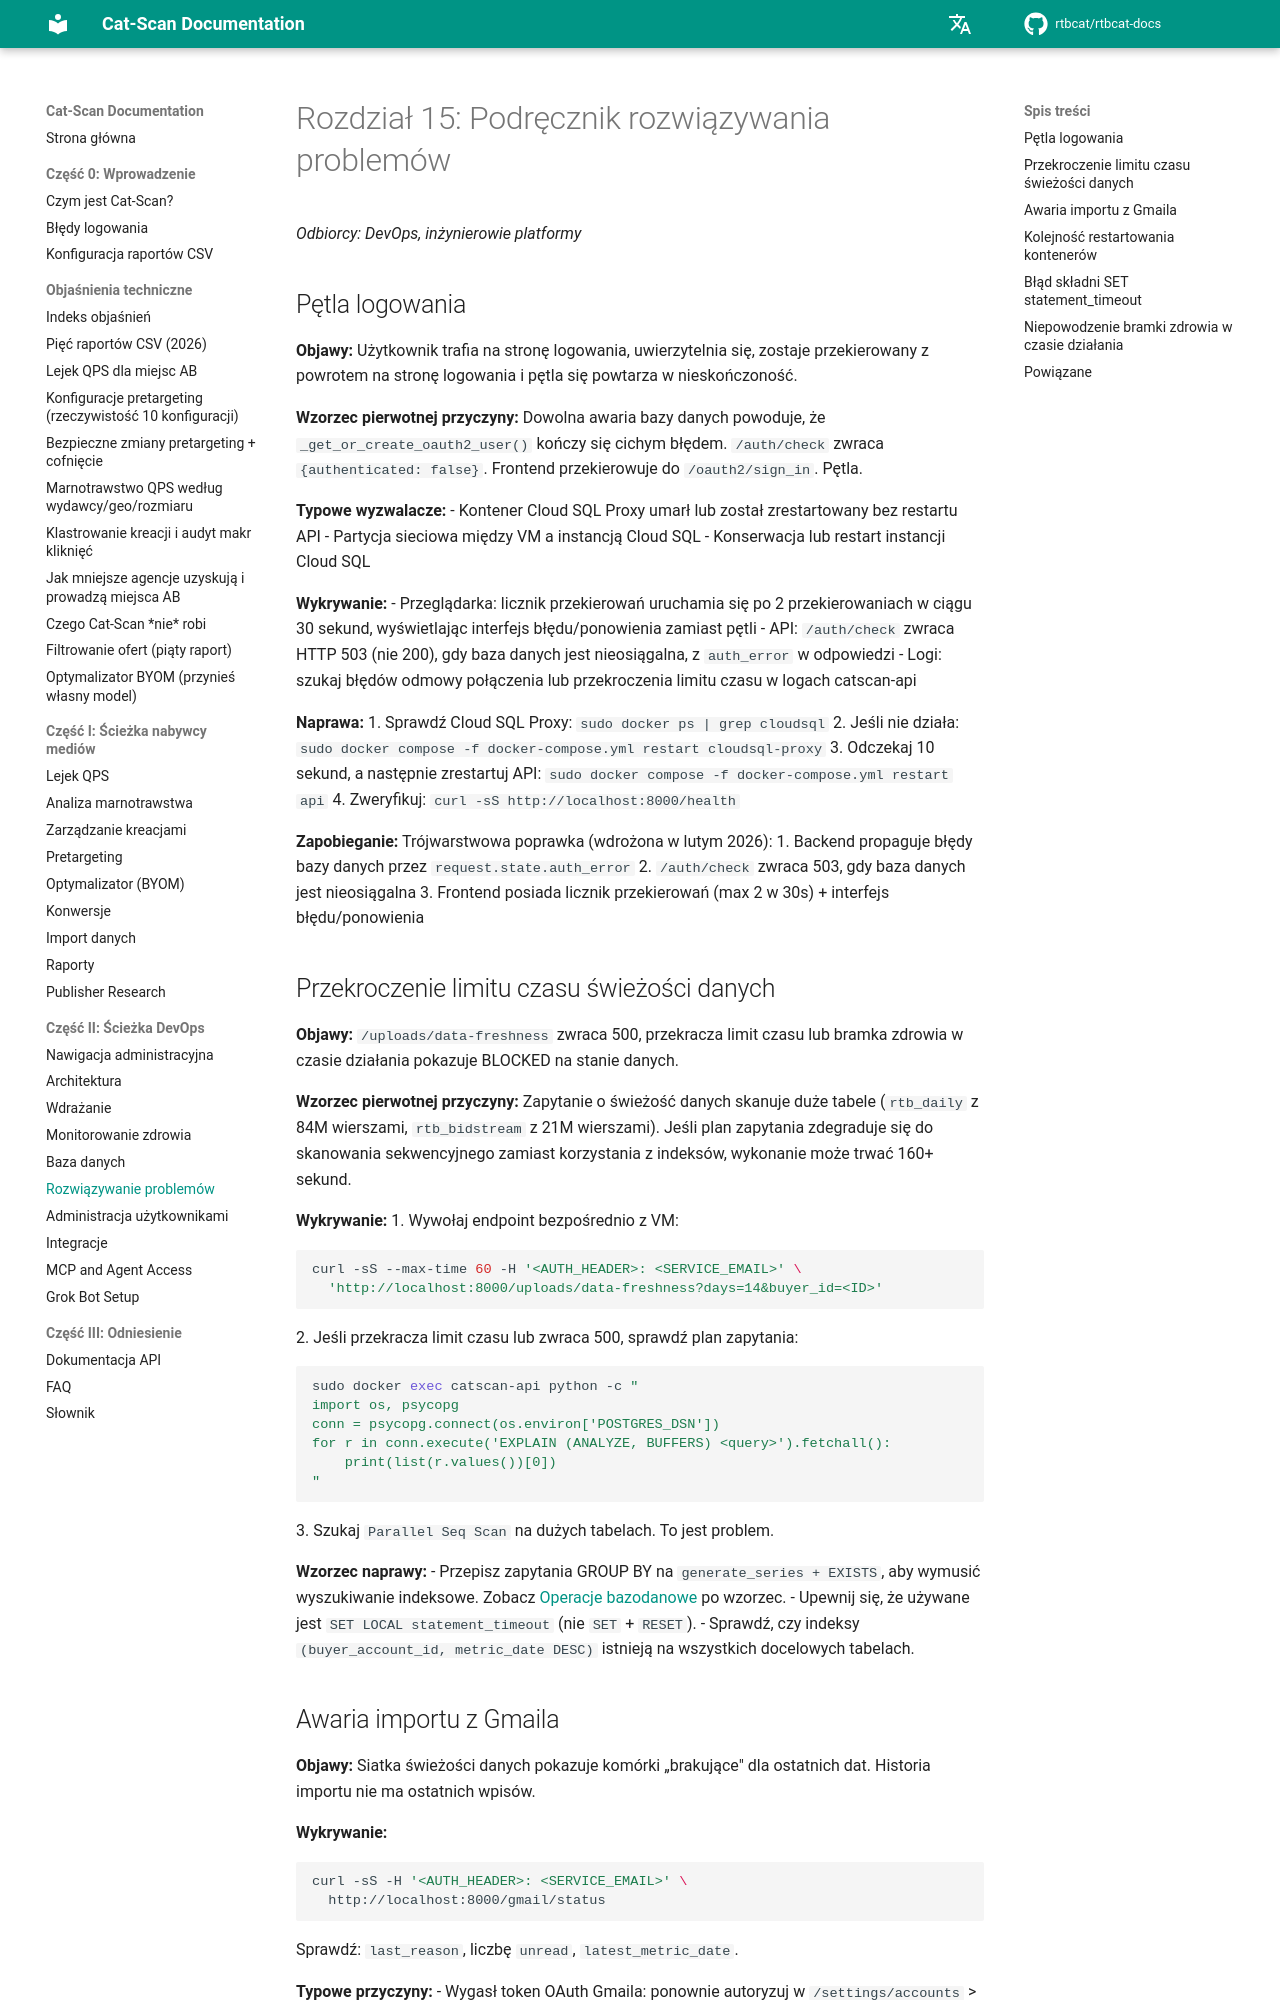

repository: rtbcat/rtbcat-docs · page: pl/15-troubleshooting/index.html · generator: mkdocs

# Rozdział 15: Podręcznik rozwiązywania problemów

*Odbiorcy: DevOps, inżynierowie platformy*

## Pętla logowania

**Objawy:** Użytkownik trafia na stronę logowania, uwierzytelnia się, zostaje przekierowany z powrotem na stronę logowania i pętla się powtarza w nieskończoność.

**Wzorzec pierwotnej przyczyny:** Dowolna awaria bazy danych powoduje, że `_get_or_create_oauth2_user()` kończy się cichym błędem. `/auth/check` zwraca `{authenticated: false}`. Frontend przekierowuje do `/oauth2/sign_in`. Pętla.

**Typowe wyzwalacze:**
- Kontener Cloud SQL Proxy umarł lub został zrestartowany bez restartu API
- Partycja sieciowa między VM a instancją Cloud SQL
- Konserwacja lub restart instancji Cloud SQL

**Wykrywanie:**
- Przeglądarka: licznik przekierowań uruchamia się po 2 przekierowaniach w ciągu 30 sekund, wyświetlając interfejs błędu/ponowienia zamiast pętli
- API: `/auth/check` zwraca HTTP 503 (nie 200), gdy baza danych jest nieosiągalna, z `auth_error` w odpowiedzi
- Logi: szukaj błędów odmowy połączenia lub przekroczenia limitu czasu w logach catscan-api

**Naprawa:**
1. Sprawdź Cloud SQL Proxy: `sudo docker ps | grep cloudsql`
2. Jeśli nie działa: `sudo docker compose -f docker-compose.yml restart cloudsql-proxy`
3. Odczekaj 10 sekund, a następnie zrestartuj API:
   `sudo docker compose -f docker-compose.yml restart api`
4. Zweryfikuj: `curl -sS http://localhost:8000/health`

**Zapobieganie:** Trójwarstwowa poprawka (wdrożona w lutym 2026):
1. Backend propaguje błędy bazy danych przez `request.state.auth_error`
2. `/auth/check` zwraca 503, gdy baza danych jest nieosiągalna
3. Frontend posiada licznik przekierowań (max 2 w 30s) + interfejs błędu/ponowienia

## Przekroczenie limitu czasu świeżości danych

**Objawy:** `/uploads/data-freshness` zwraca 500, przekracza limit czasu lub bramka zdrowia w czasie działania pokazuje BLOCKED na stanie danych.

**Wzorzec pierwotnej przyczyny:** Zapytanie o świeżość danych skanuje duże tabele (`rtb_daily` z 84M wierszami, `rtb_bidstream` z 21M wierszami). Jeśli plan zapytania zdegraduje się do skanowania sekwencyjnego zamiast korzystania z indeksów, wykonanie może trwać 160+ sekund.

**Wykrywanie:**
1. Wywołaj endpoint bezpośrednio z VM:
   ```bash
   curl -sS --max-time 60 -H '<AUTH_HEADER>: <SERVICE_EMAIL>' \
     'http://localhost:8000/uploads/data-freshness?days=14&buyer_id=<ID>'
   ```
2. Jeśli przekracza limit czasu lub zwraca 500, sprawdź plan zapytania:
   ```bash
   sudo docker exec catscan-api python -c "
   import os, psycopg
   conn = psycopg.connect(os.environ['POSTGRES_DSN'])
   for r in conn.execute('EXPLAIN (ANALYZE, BUFFERS) <query>').fetchall():
       print(list(r.values())[0])
   "
   ```
3. Szukaj `Parallel Seq Scan` na dużych tabelach. To jest problem.

**Wzorzec naprawy:**
- Przepisz zapytania GROUP BY na `generate_series + EXISTS`, aby wymusić wyszukiwanie indeksowe. Zobacz [Operacje bazodanowe](14-database.md) po wzorzec.
- Upewnij się, że używane jest `SET LOCAL statement_timeout` (nie `SET` + `RESET`).
- Sprawdź, czy indeksy `(buyer_account_id, metric_date DESC)` istnieją na wszystkich docelowych tabelach.
